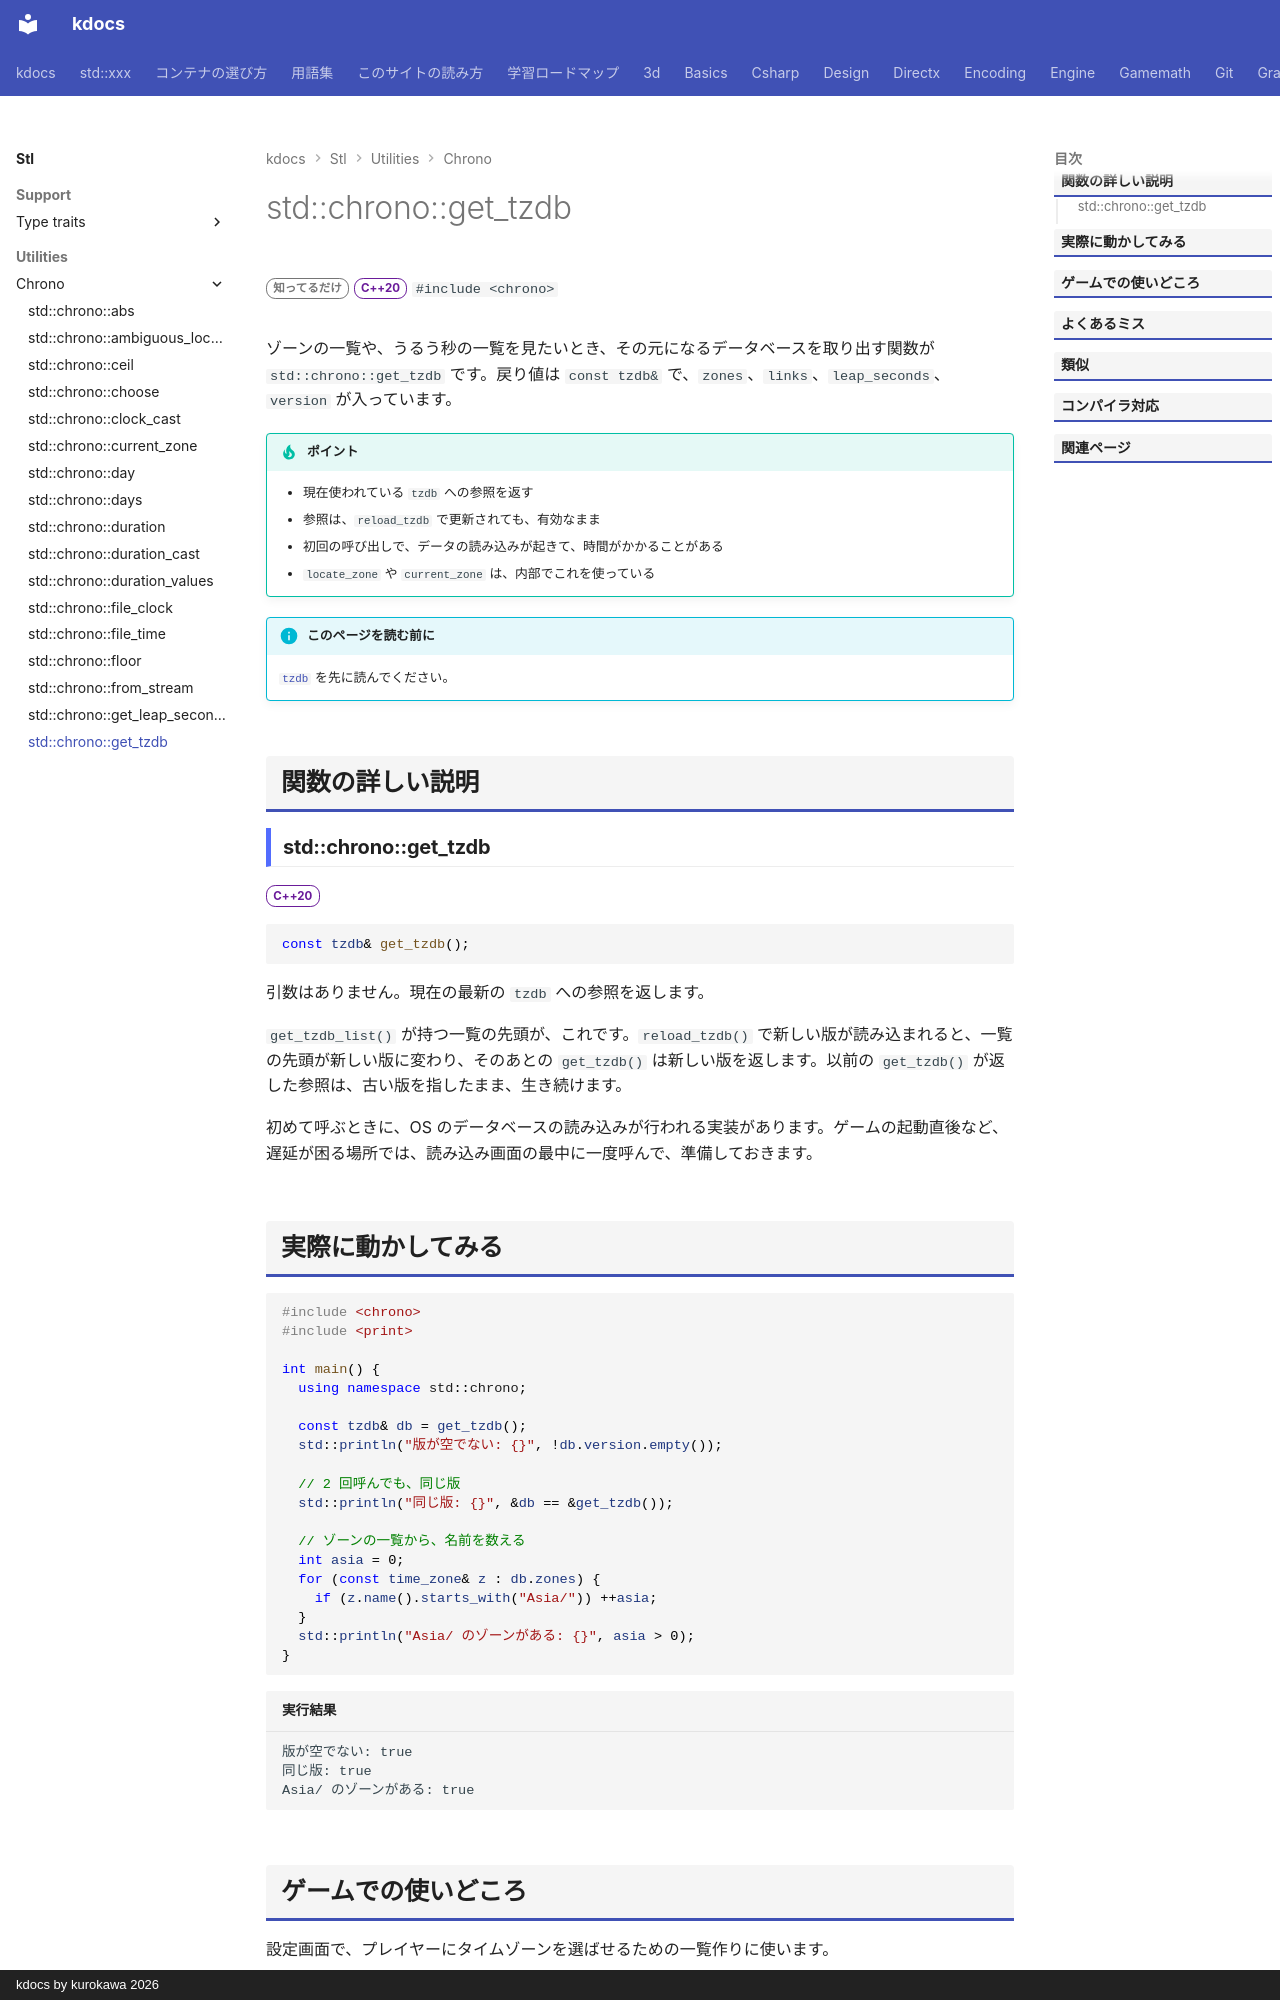

repository: qwzxdf/kdocs · page: stl/utilities/chrono/get_tzdb/index.html · generator: mkdocs · copyright: kdocs by kurokawa 2026

---
title: std::chrono::get_tzdb
summary: "現在のタイムゾーンデータベースを取得する。"
order: 900
group: 時間（std::chrono）
tags:
  - ユーティリティ
---

# std::chrono::get_tzdb

<div class="page-badges" markdown>
<span class="rank rank-rare">知ってるだけ</span>
<span class="ver ver-20">C++20</span>
`#include <chrono>`
</div>

ゾーンの一覧や、うるう秒の一覧を見たいとき、その元になるデータベースを取り出す関数が `std::chrono::get_tzdb` です。戻り値は `const tzdb&` で、`zones`、`links`、`leap_seconds`、`version` が入っています。

!!! tip "ポイント"
    - 現在使われている `tzdb` への参照を返す
    - 参照は、`reload_tzdb` で更新されても、有効なまま
    - 初回の呼び出しで、データの読み込みが起きて、時間がかかることがある
    - `locate_zone` や `current_zone` は、内部でこれを使っている

!!! info "このページを読む前に"
    [`tzdb`](tzdb.md) を先に読んでください。

## 関数の詳しい説明

### std::chrono::get_tzdb {#get_tzdb}

<span class="ver ver-20">C++20</span>

```cpp
const tzdb& get_tzdb();
```

引数はありません。現在の最新の `tzdb` への参照を返します。

`get_tzdb_list()` が持つ一覧の先頭が、これです。`reload_tzdb()` で新しい版が読み込まれると、一覧の先頭が新しい版に変わり、そのあとの `get_tzdb()` は新しい版を返します。以前の `get_tzdb()` が返した参照は、古い版を指したまま、生き続けます。

初めて呼ぶときに、OS のデータベースの読み込みが行われる実装があります。ゲームの起動直後など、遅延が困る場所では、読み込み画面の最中に一度呼んで、準備しておきます。
